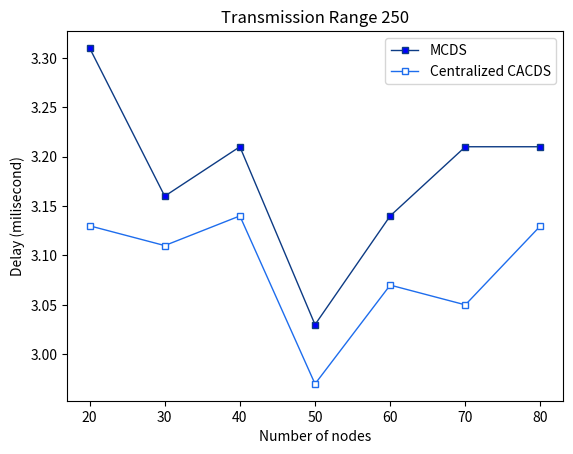

Generate this figure with matplotlib:
import matplotlib.pyplot as plt 
  
# MCDS
y1 = [3.31,3.16,3.21,3.03,3.14,3.21,3.21] 
x1 = [20,30,40,50,60,70,80] 
# plotting the line 1 points  
plt.plot(x1, y1, label = "MCDS",color='#0d3b84', 
linewidth = 1,marker='s', 
markerfacecolor='blue', markersize=4) 
  
#CACDS 
x2 = x1
y2 = [3.13,3.11,3.14,2.97,3.07,3.05,3.13] 
# plotting the line 2 points  
plt.plot(x2, y2, label = "Centralized CACDS", color='#1e6ded', 
linewidth = 1,marker='s', 
markerfacecolor='white', markersize=4) 
  
  
# naming the x axis 
plt.xlabel('Number of nodes') 
# naming the y axis 
plt.ylabel('Delay (milisecond)') 
# giving a title to my graph 
plt.title('Transmission Range 250') 
  
# show a legend on the plot 
plt.legend() 
  
# function to show the plot 
plt.show() 
